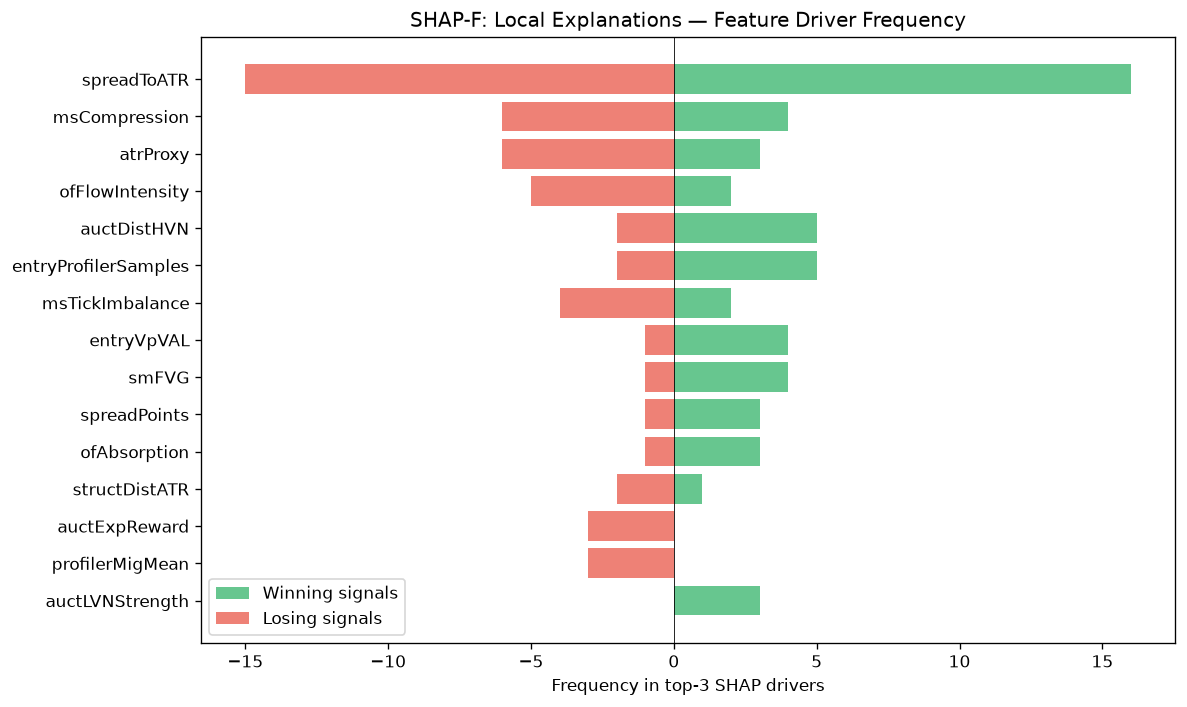

The table this chart was drawn from, first rows:
feature, win_top3_freq, lose_top3_freq, total_top3_freq, win_bias
spreadToATR, 16, 15, 31, 0.5161
msCompression, 4, 6, 10, 0.4
atrProxy, 3, 6, 9, 0.3333
ofFlowIntensity, 2, 5, 7, 0.2857
auctDistHVN, 5, 2, 7, 0.7143
entryProfilerSamples, 5, 2, 7, 0.7143
msTickImbalance, 2, 4, 6, 0.3333
entryVpVAL, 4, 1, 5, 0.8
smFVG, 4, 1, 5, 0.8
spreadPoints, 3, 1, 4, 0.75
ofAbsorption, 3, 1, 4, 0.75
structDistATR, 1, 2, 3, 0.3333
auctExpReward, 0, 3, 3, 0.0
profilerMigMean, 0, 3, 3, 0.0
auctLVNStrength, 3, 0, 3, 1
vpLTNearestZonePrice, 0, 2, 2, 0.0
entryVpMigrationConf, 0, 2, 2, 0.0
entryVpVAH, 2, 0, 2, 1
liqPremDisc, 0, 2, 2, 0.0
vpPullbackPOC, 0, 1, 1, 0.0
vpBestHVN, 0, 1, 1, 0.0
vpPriceVsPOC, 1, 0, 1, 1
vpLTAcceptanceAtPrice, 1, 0, 1, 1
vpLTTransitionScore, 1, 0, 1, 1
